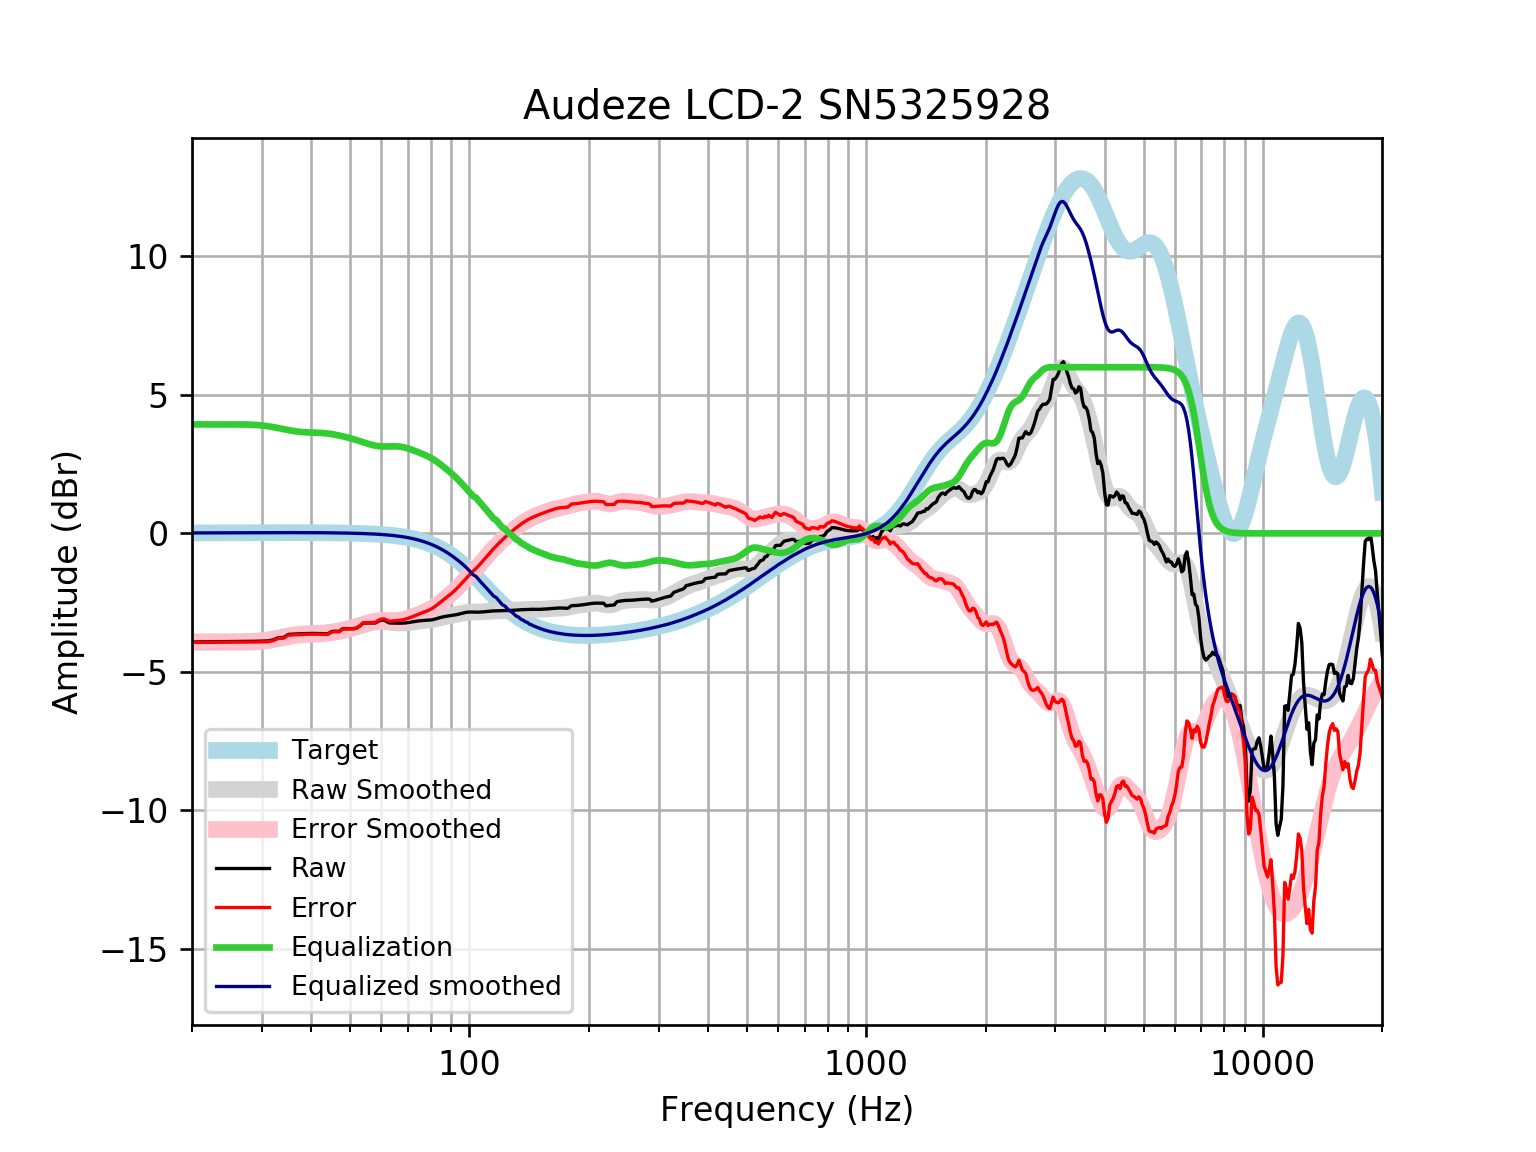

Values plotted in this chart, from the file beside it:
frequency, raw, error, smoothed, error_smoothed, equalization, equalized_raw, equalized_smoothed, target
20, -3.92, -3.936, -3.917, -3.933, 3.933, 0.01341, 0.01646, 0.01648
21, -3.916, -3.934, -3.916, -3.933, 3.933, 0.01728, 0.01765, 0.01765
22, -3.912, -3.931, -3.914, -3.933, 3.933, 0.02071, 0.01877, 0.01876
23, -3.909, -3.929, -3.913, -3.933, 3.933, 0.02371, 0.01984, 0.01983
24, -3.906, -3.926, -3.911, -3.932, 3.932, 0.02646, 0.02085, 0.02084
25, -3.903, -3.925, -3.911, -3.933, 3.933, 0.02969, 0.02181, 0.02179
26, -3.901, -3.924, -3.91, -3.933, 3.933, 0.03174, 0.02271, 0.02269
27, -3.899, -3.923, -3.907, -3.931, 3.931, 0.03145, 0.02355, 0.02353
28, -3.898, -3.922, -3.901, -3.926, 3.926, 0.02774, 0.02433, 0.02431
29, -3.895, -3.92, -3.89, -3.915, 3.915, 0.01957, 0.02504, 0.02502
30, -3.89, -3.916, -3.871, -3.897, 3.897, 0.00629, 0.02567, 0.02566
31, -3.884, -3.91, -3.845, -3.871, 3.871, -0.0125, 0.02623, 0.02622
32, -3.847, -3.874, -3.812, -3.839, 3.839, -0.008017, 0.02668, 0.02668
33, -3.766, -3.793, -3.775, -3.802, 3.802, 0.03634, 0.02704, 0.02704
34, -3.757, -3.784, -3.737, -3.764, 3.764, 0.007468, 0.02728, 0.02728
35, -3.647, -3.674, -3.701, -3.728, 3.728, 0.0813, 0.0274, 0.0274
36, -3.637, -3.665, -3.669, -3.697, 3.697, 0.05961, 0.02739, 0.02739
37, -3.628, -3.655, -3.645, -3.673, 3.673, 0.0445, 0.02723, 0.02723
38, -3.62, -3.647, -3.629, -3.656, 3.656, 0.03558, 0.02691, 0.02692
39, -3.615, -3.641, -3.619, -3.645, 3.645, 0.03073, 0.02643, 0.02644
40, -3.612, -3.638, -3.613, -3.639, 3.639, 0.02688, 0.02578, 0.02579
41, -3.613, -3.638, -3.609, -3.634, 3.634, 0.02107, 0.02495, 0.02496
42, -3.616, -3.64, -3.604, -3.627, 3.627, 0.01123, 0.02393, 0.02393
43, -3.621, -3.644, -3.595, -3.617, 3.617, -0.003541, 0.02272, 0.02272
44, -3.626, -3.647, -3.581, -3.603, 3.603, -0.02312, 0.0213, 0.0213
45, -3.54, -3.559, -3.564, -3.583, 3.583, 0.04378, 0.01968, 0.01967
46, -3.533, -3.551, -3.542, -3.56, 3.56, 0.02675, 0.01785, 0.01783
47, -3.536, -3.551, -3.517, -3.533, 3.533, -0.002839, 0.01579, 0.01577
48, -3.437, -3.451, -3.49, -3.503, 3.503, 0.06608, 0.0135, 0.01347
49, -3.439, -3.45, -3.461, -3.472, 3.472, 0.03275, 0.01097, 0.01094
50, -3.44, -3.449, -3.43, -3.439, 3.439, -0.001882, 0.008186, 0.008144
51, -3.441, -3.446, -3.398, -3.403, 3.403, -0.03749, 0.005126, 0.00508
52, -3.417, -3.419, -3.365, -3.367, 3.367, -0.05031, 0.001774, 0.001724
53, -3.339, -3.337, -3.331, -3.329, 3.329, -0.00989, -0.001894, -0.001946
54, -3.237, -3.231, -3.297, -3.291, 3.291, 0.05412, -0.005905, -0.005958
55, -3.235, -3.225, -3.264, -3.254, 3.254, 0.01851, -0.01029, -0.01034
56, -3.235, -3.219, -3.235, -3.22, 3.22, -0.01477, -0.01508, -0.01514
57, -3.234, -3.214, -3.211, -3.19, 3.19, -0.044, -0.02033, -0.02038
58, -3.234, -3.208, -3.193, -3.167, 3.167, -0.06744, -0.02607, -0.02611
59, -3.17, -3.138, -3.182, -3.15, 3.15, -0.02026, -0.03234, -0.03238
60, -3.133, -3.094, -3.179, -3.14, 3.14, 0.007242, -0.03921, -0.03925
61, -3.132, -3.086, -3.183, -3.136, 3.136, 0.0038, -0.04672, -0.04675
62, -3.189, -3.134, -3.192, -3.137, 3.137, -0.05229, -0.05494, -0.05496
63, -3.234, -3.17, -3.203, -3.139, 3.139, -0.09475, -0.06392, -0.06393
64, -3.237, -3.163, -3.216, -3.142, 3.142, -0.09428, -0.07372, -0.07373
65, -3.239, -3.155, -3.227, -3.143, 3.143, -0.0967, -0.0844, -0.08441
66, -3.242, -3.146, -3.235, -3.139, 3.139, -0.1028, -0.09604, -0.09603
67, -3.242, -3.133, -3.238, -3.129, 3.129, -0.1124, -0.1087, -0.1087
68, -3.239, -3.117, -3.236, -3.114, 3.114, -0.125, -0.1224, -0.1224
69, -3.232, -3.095, -3.23, -3.093, 3.093, -0.1394, -0.1372, -0.1372
70, -3.222, -3.069, -3.22, -3.067, 3.067, -0.1549, -0.1533, -0.1533
71, -3.208, -3.038, -3.208, -3.038, 3.038, -0.1708, -0.1706, -0.1706
72, -3.193, -3.004, -3.195, -3.006, 3.006, -0.187, -0.1892, -0.1892
73, -3.178, -2.969, -3.183, -2.974, 2.974, -0.2041, -0.2092, -0.2092
74, -3.164, -2.934, -3.171, -2.941, 2.941, -0.2232, -0.2306, -0.2305
75, -3.153, -2.9, -3.161, -2.908, 2.908, -0.2454, -0.2535, -0.2534
76, -3.146, -2.868, -3.153, -2.875, 2.875, -0.2713, -0.2778, -0.2778
77, -3.142, -2.838, -3.145, -2.841, 2.841, -0.301, -0.3037, -0.3037
78, -3.138, -2.807, -3.136, -2.805, 2.805, -0.3334, -0.3312, -0.3312
79, -3.134, -2.773, -3.127, -2.767, 2.767, -0.3671, -0.3604, -0.3603
... 553 more rows
